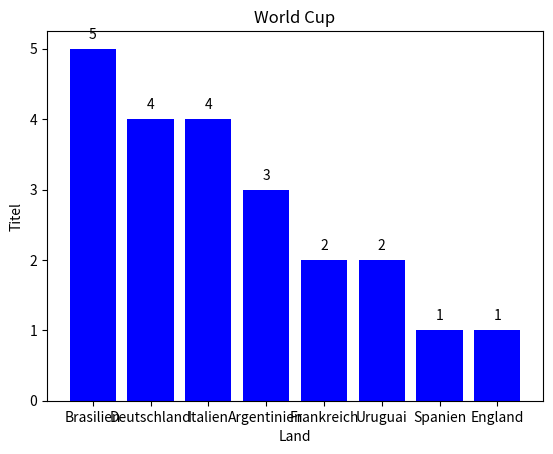

Python code for this plot:
import matplotlib.pyplot as plt

countries = ["Brasilien", "Deutschland", "Italien", "Argentinien", "Frankreich", "Uruguai", "Spanien"]
titles = [5, 4, 4, 3, 2, 2, 1]

countries = countries+ ["England"] 
titles = titles + [1] 


xlab = "Land"
ylab = "Titel"
title = "World Cup"

#plt.plot(länder, meisterschaft)   # nicht gut dafür  ////   #plt.scatter(länder, meisterschaft)   # auch nicht optimal

plt.title(title)
plt.xlabel(xlab)
plt.ylabel(ylab)
plt.grid(False)

for i, v in enumerate(titles):
    plt.text(i, v + 0.1, str(v), ha ="center", va = "bottom")



plt.bar(countries, titles, color = "blue" )
plt.show()